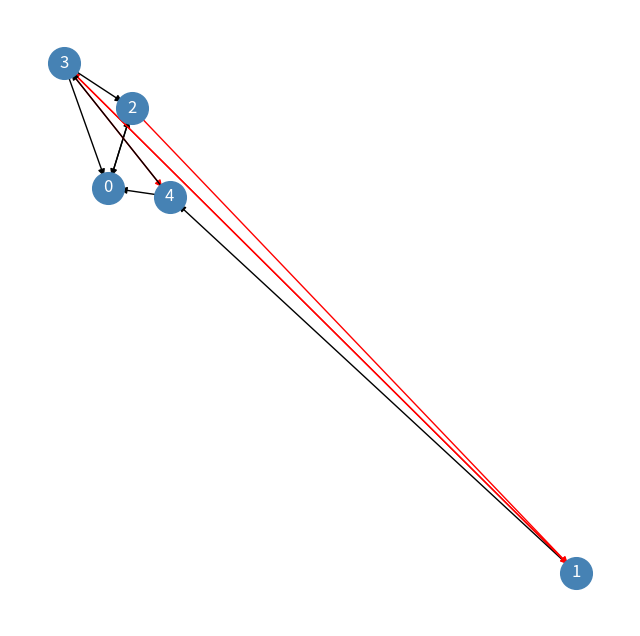

The matplotlib source for this figure:
'''
Floyd’s algorithm is another method to find the shortest path in graph.
I have already implemented Dijkstra’s algorithm about two weeks ago. However, Dijkstra doesn’t work on graphs with negative weights on edges.
Remember, we had a set of shortest paths found so far and any path extension would lead to a longer path. It is pretty easy to find a counter-example and break the algorithm if you have negative weights.
Floyd’s algorithm works even with negative weights. In advance, it is able to detect if there is a negative cycle in the graph. Note that graph with negative cycle containing vertices U, V has no shortest path between U, V.

Which one is the shortest path between (0, 1)?
length(0, 1) = -1
length(0, 1, 2, 0, 1) = -2
length(0, 1, 2, 0, 1, 2, 0, 1) = -3
The idea of the algorithm is to iteratively build shortest paths between some vertices U and V using only limited set of vertices. When this set is extended by another vertex W, we can either get a shorter path through W or we have already had the best one.
shortest(U, V) = min( shortest(U, V), shortest(U, W) + shortest(W, V) )
You can see that the relationship is recursive. Iterative construction used in the algorithm is yet another showcase of dynamic programming technique.

https://medium.com/100-days-of-algorithms/day-65-floyd-warshall-2d10a6d6c49d
'''

from itertools import product
import numpy as np
import networkx as nx
import matplotlib.pyplot as plt

# Algorithm
def floyd(graph):
    # initialize matrix
    distance = nx.adjacency_matrix(graph).todense().astype(float)
    distance[distance == 0] = np.inf
    np.fill_diagonal(distance, 0)

    # find shortest path
    for k, i, j in product(range(len(graph)), repeat = 3):
        distance[i,j] = min(distance[i,j], distance[i,k], distance[k,j])

        # negative cycle detection
        if i ==j and distance[i,j] <0:
            return k,i,'negative cycle detect'

    # shortest paths
    return {
        (i,j): distance[i,j]
        for i,j in product(range(len(graph)), repeat=2)
        if i != j and not np.isinf(distance[i,j])
    }

# Graph
def generate_graph(n, edge_prob=.5, pos_weight_prob=.2):
    graph = nx.DiGraph()
    graph.add_nodes_from(range(n))

    for u,v in product(range(n), repeat = 2):
        if u != v and np.random.rand() < edge_prob:
            weight = [-1,1][np.random.rand() < pos_weight_prob]
            graph.add_edge(u,v,weight=weight)

    return graph

# Draw Graph
def draw_graph(graph):
    cm = {-1: 'red', 1: 'black'}
    colors = [cm[e['weight']]  for (u, v, e) in graph.edges(data=True)]

    plt.figure(figsize=(8, 8))
    plt.axis('off')

    layout = nx.spring_layout(graph)
    nx.draw_networkx_nodes(graph, layout, node_color='steelblue', node_size=520)
    nx.draw_networkx_edges(graph, layout, edge_color=colors)
    nx.draw_networkx_labels(graph, layout, font_color='white')

# Run
graph = generate_graph(5, edge_prob=.4, pos_weight_prob=.7)
draw_graph(graph)

print(floyd(graph))

plt.show()
# Run
